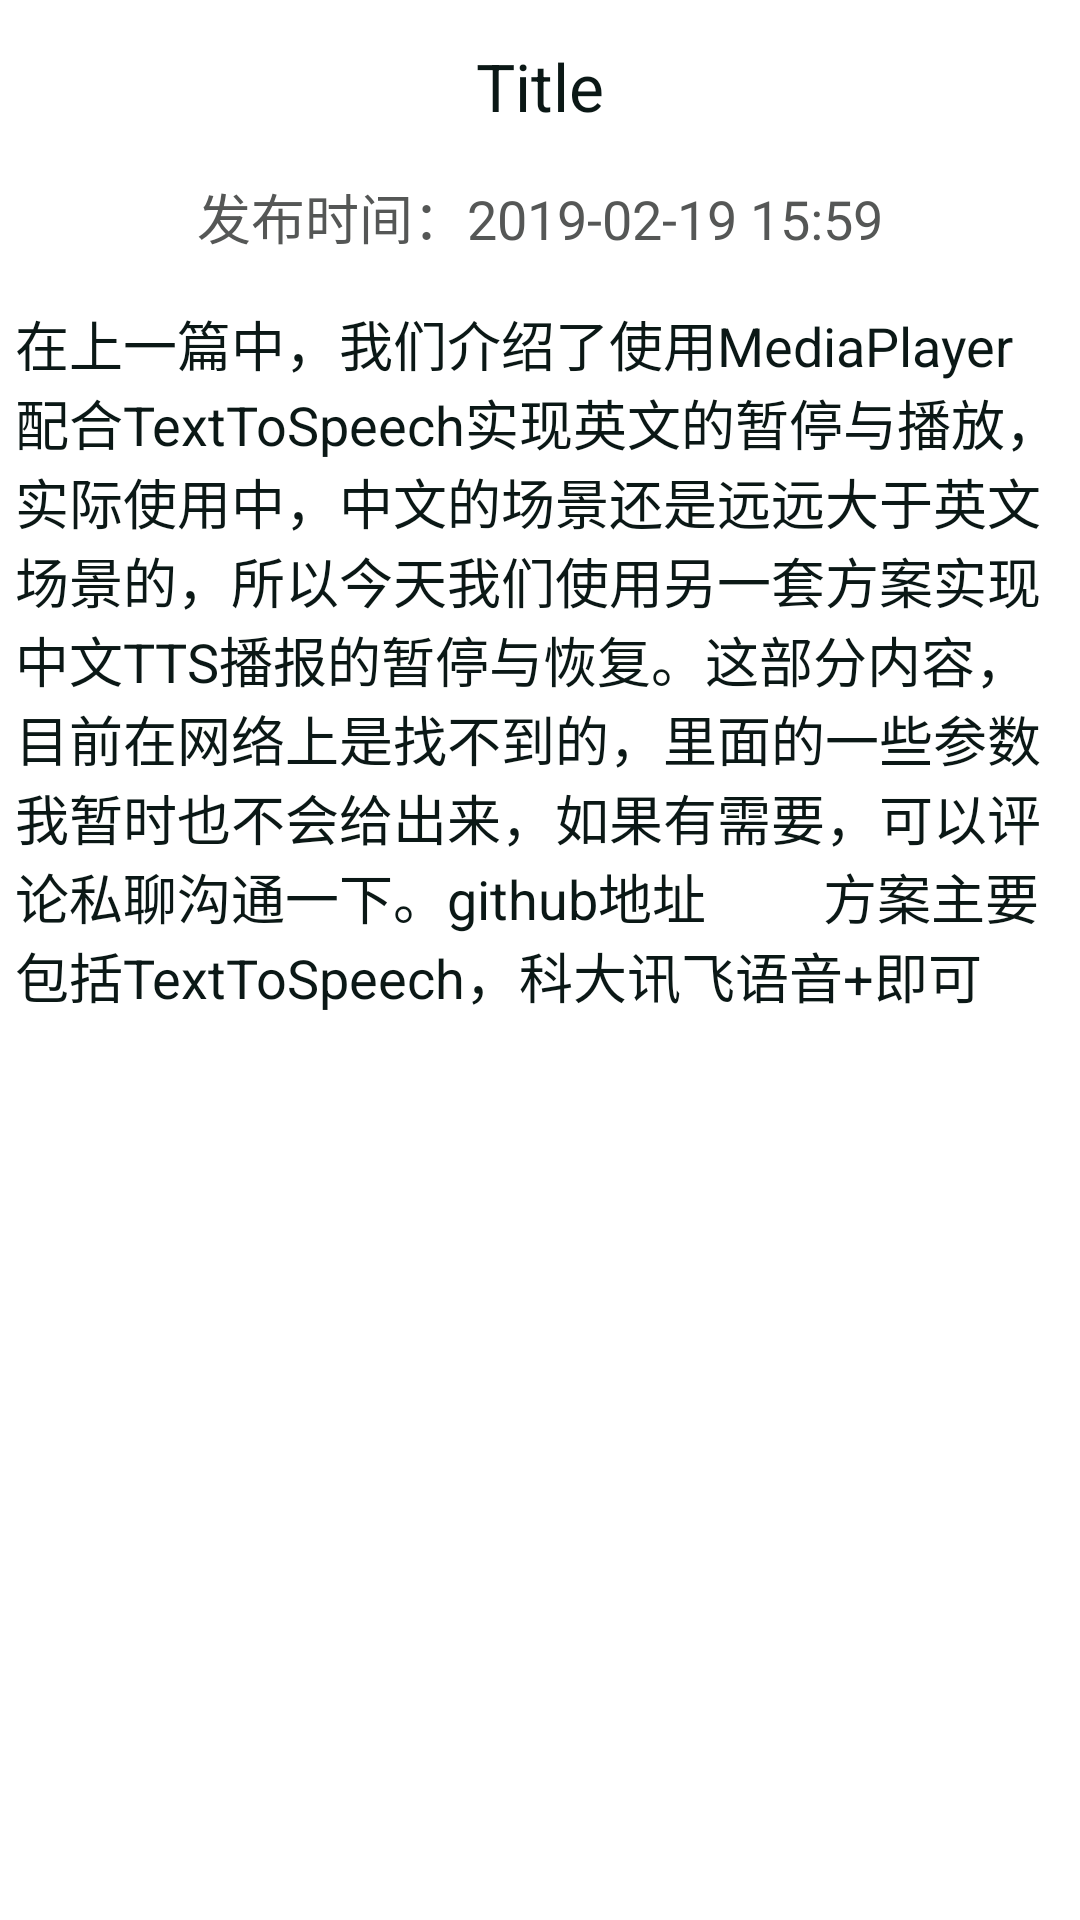

Android layout source for this screen:
<!-- AndroidManifest.xml: application theme Theme.MyApplication -->
<!-- res/layout/messagebox.xml -->
<?xml version="1.0" encoding="utf-8"?>
<LinearLayout xmlns:android="http://schemas.android.com/apk/res/android"
    xmlns:app="http://schemas.android.com/apk/res-auto"
    xmlns:tools="http://schemas.android.com/tools"
    android:id="@+id/messagebox"
    android:layout_width="match_parent"
    android:layout_height="wrap_content"

    android:orientation="vertical"
    android:layout_margin="10dp">


    <LinearLayout
        style="@style/layout_horizontal"
        android:layout_width="wrap_content"

        android:layout_height="wrap_content"
        android:orientation="vertical">
    <LinearLayout
        android:layout_width="match_parent"
        android:layout_height="wrap_content"
        android:orientation="horizontal">
        <TextView
            android:id="@+id/article_title"
            style="@style/title_style"
            android:layout_width="match_parent"
            android:layout_height="wrap_content"
            android:gravity="center"
            android:text="Title" />
    </LinearLayout>
        <TextView
            android:id="@+id/tv_sendtime"
            style="@style/jmui_chat_text_date_style"
            android:text="发布时间：2019-02-19 15:59" />

        <ScrollView
            android:layout_width="wrap_content"
            android:layout_height="wrap_content">

            <TextView
                android:id="@+id/receiveMessage"
                style="@style/text_style"
                android:layout_width="wrap_content"
                android:layout_height="wrap_content"
                android:layout_weight="5"
                android:text="在上一篇中，我们介绍了使用MediaPlayer配合TextToSpeech实现英文的暂停与播放，实际使用中，中文的场景还是远远大于英文场景的，所以今天我们使用另一套方案实现中文TTS播报的暂停与恢复。这部分内容，目前在网络上是找不到的，里面的一些参数我暂时也不会给出来，如果有需要，可以评论私聊沟通一下。github地址
        方案主要包括TextToSpeech，科大讯飞语音+即可" />
        </ScrollView>
    </LinearLayout>




</LinearLayout>
<!-- resources referenced by this layout -->
<resources>
  <style name="jmui_chat_text_date_style">
          <item name="android:layout_width">wrap_content</item>
          <item name="android:layout_height">wrap_content</item>
          <item name="android:layout_gravity">center</item>
          <item name="android:paddingLeft">5dp</item>
          <item name="android:paddingRight">5dp</item>
          <item name="android:paddingTop">2dp</item>
          <item name="android:paddingBottom">2dp</item>
          <item name="android:textColor">#555756</item>
          <item name="android:textSize">18sp</item>
      </style>
  <style name="layout_horizontal" parent="layout_full">
          <item name="android:layout_width">0px</item>
      </style>
  <style name="text_style">
  
          <item name="android:clickable">true</item>
          <item name="android:focusable">true</item>
          <item name="android:textSize">18sp</item>
          <item name="android:layout_margin">5dp</item>
          <item name="android:paddingTop">9dp</item>
          <item name="android:paddingBottom">8.67dp</item>
          <item name="android:textColor">@color/chat_text_color</item>
      </style>
  <style name="title_style">
  
          <item name="android:clickable">true</item>
          <item name="android:focusable">true</item>
          <item name="android:textSize">22sp</item>
          <item name="android:layout_margin">5dp</item>
          <item name="android:paddingTop">9dp</item>
          <item name="android:paddingBottom">8.67dp</item>
          <item name="android:textColor">@color/chat_text_color</item>
      </style>
  <style name="layout_full">
          <item name="android:layout_width">fill_parent</item>
          <item name="android:layout_height">fill_parent</item>
      </style>
  <color name="chat_text_color">#0B1816</color>
</resources>
